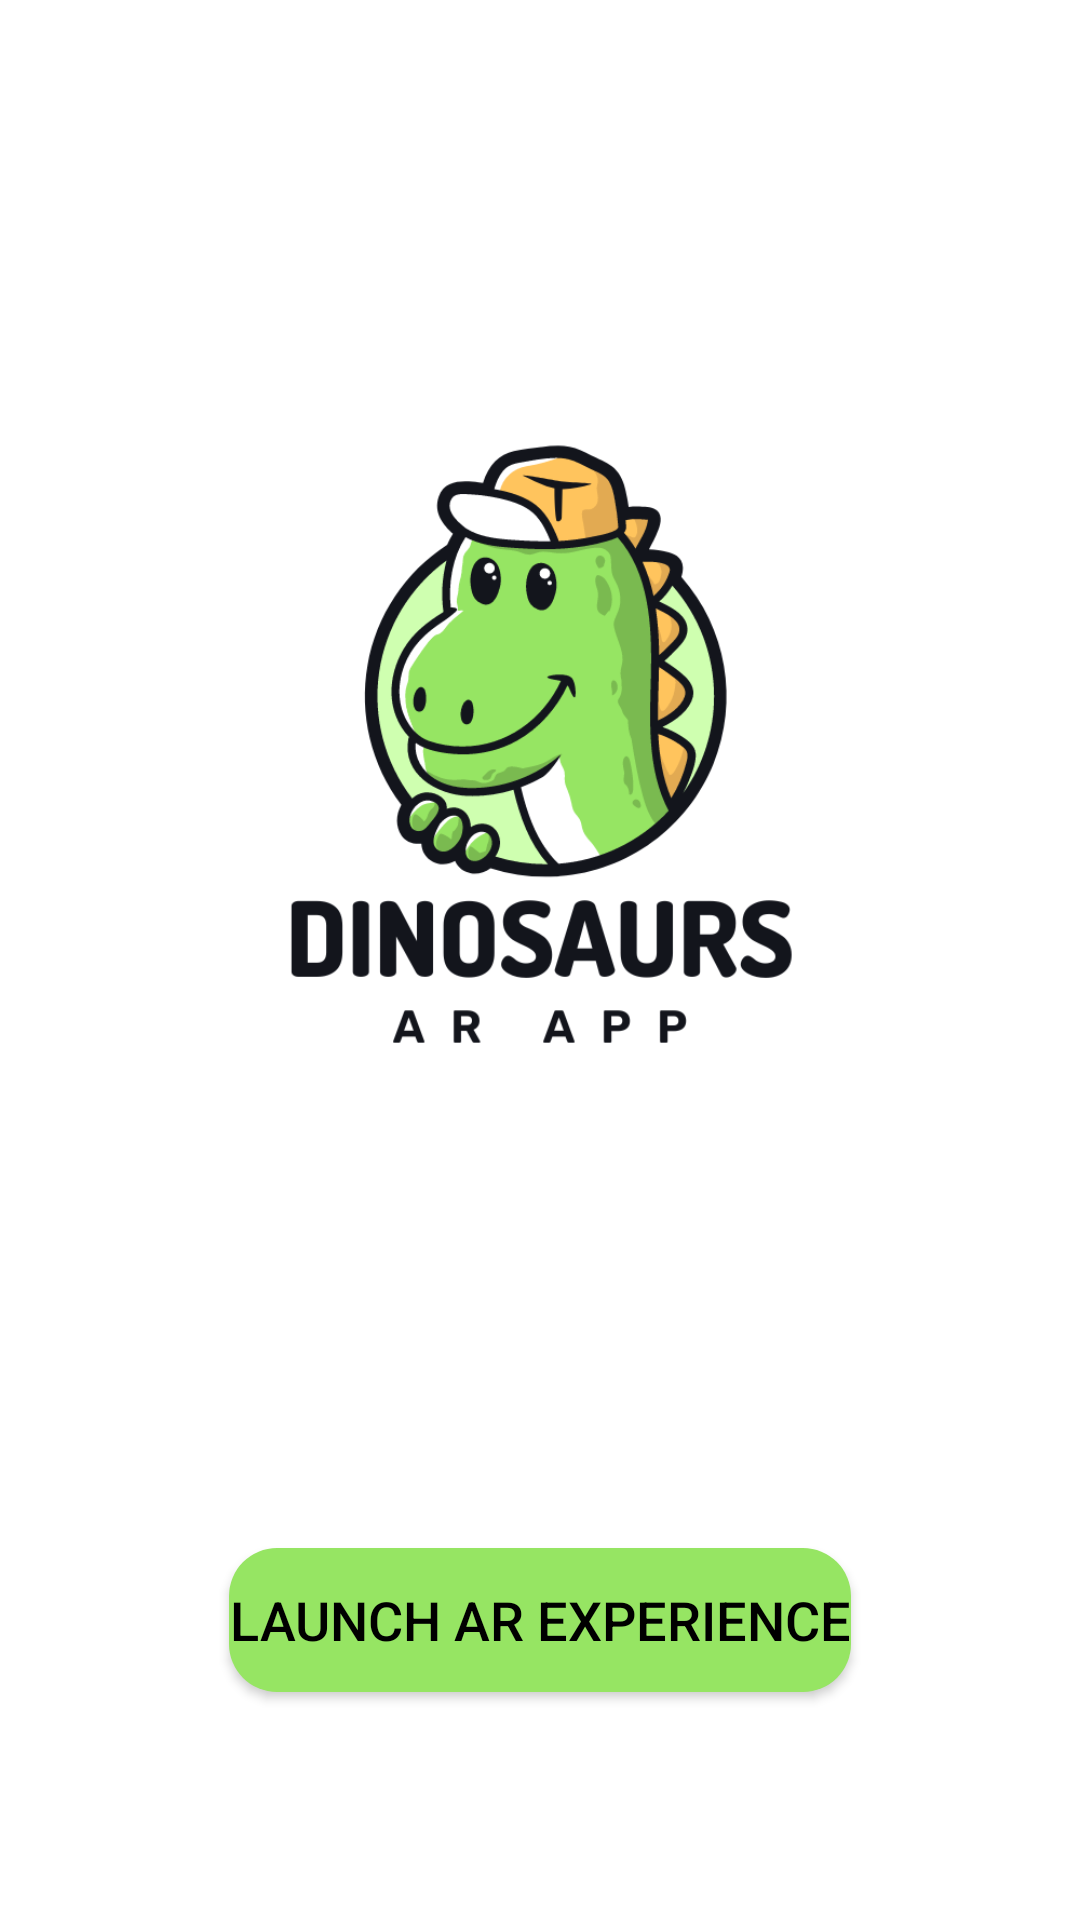

Reconstruct the res/layout file that produces this screen, plus the resources it refers to.
<!-- AndroidManifest.xml: application theme Theme.ARDinoApp -->
<!-- res/layout/activity_main.xml -->
<?xml version="1.0" encoding="utf-8"?>
<RelativeLayout xmlns:android="http://schemas.android.com/apk/res/android"
    xmlns:tools="http://schemas.android.com/tools"
    android:layout_width="match_parent"
    android:layout_height="match_parent"
    android:background="@android:color/white"
    tools:context=".MainActivity">

    
    <ImageView
        android:id="@+id/logoImageView"
        android:layout_width="500dp"
        android:layout_height="500dp"
        android:contentDescription="Logo"
        android:layout_marginTop="0dp"
        android:layout_centerHorizontal="true"
        android:src="@drawable/logo" />


    
    <Button
        android:id="@+id/launchButton"
        android:layout_width="wrap_content"
        android:layout_height="wrap_content"
        android:layout_below="@id/logoImageView"
        android:layout_centerHorizontal="true"
        android:layout_marginTop="16dp"
        android:text="Launch AR Experience"
        android:textSize="18sp"
        android:textColor="@color/black"
        android:background="@drawable/rounded_button_background" />

</RelativeLayout>
<!-- resources referenced by this layout -->
<resources>
  <color name="black">#FF000000</color>
  <!-- drawable logo: png bitmap (drawable, 59553 bytes) -->
  <!-- drawable rounded_button_background (drawable) -->
  <?xml version="1.0" encoding="utf-8"?>
  <shape xmlns:android="http://schemas.android.com/apk/res/android"
      android:shape="rectangle">
      <corners android:radius="16dp" />
      <solid android:color="@color/light_green" />
  </shape>
  <style name="Theme.ARDinoApp" parent="Theme.MaterialComponents.DayNight.DarkActionBar">
          
          <item name="colorPrimary">@color/purple_500</item>
          <item name="colorPrimaryVariant">@color/purple_700</item>
          <item name="colorOnPrimary">@color/white</item>
          
          <item name="colorSecondary">@color/teal_200</item>
          <item name="colorSecondaryVariant">@color/teal_700</item>
          <item name="colorOnSecondary">@color/black</item>
          
          <item name="android:statusBarColor" tools:targetApi="l">?attr/colorPrimaryVariant</item>
          
      </style>
  <color name="light_green">#FF96E563</color>
  <color name="purple_500">#FF6200EE</color>
  <color name="purple_700">#FF3700B3</color>
  <color name="white">#FFFFFFFF</color>
  <color name="teal_200">#FF03DAC5</color>
  <color name="teal_700">#FF018786</color>
</resources>
